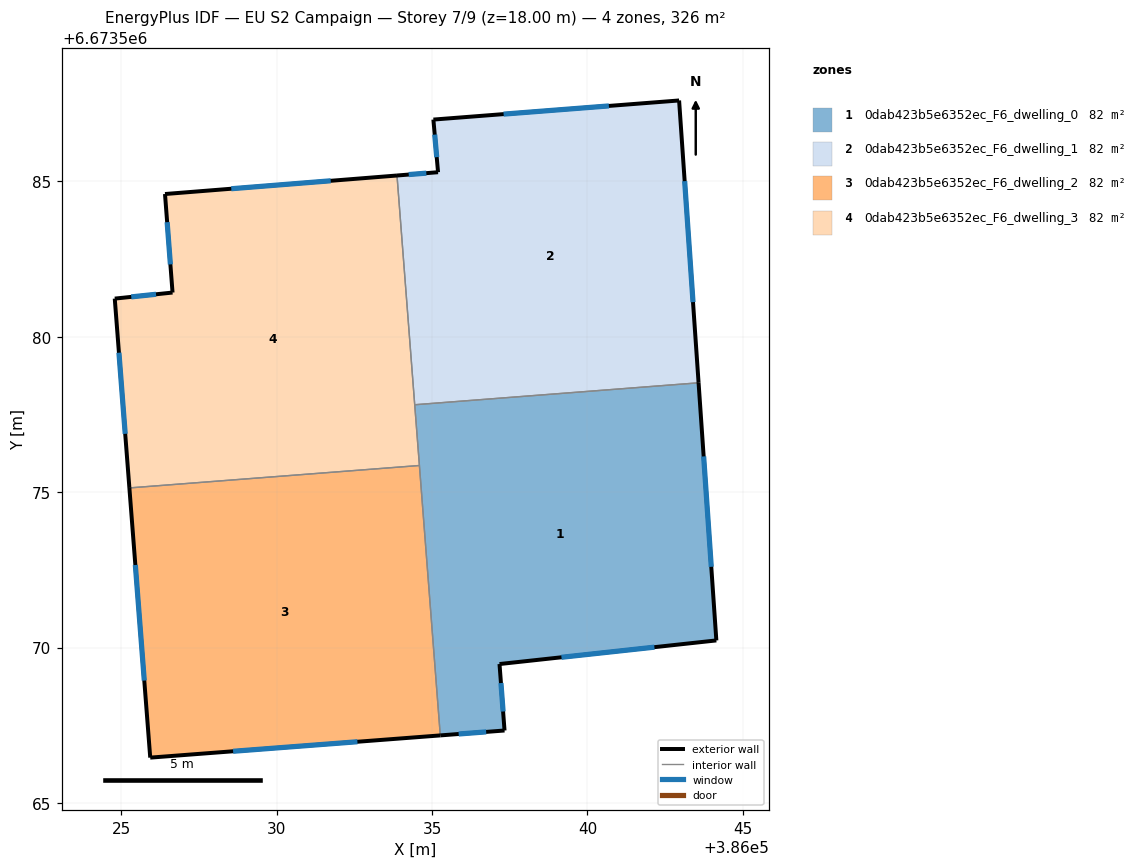
=== STOREY PLAN SPEC (per zone: floor XY polygon, exterior-wall plan segments, windows/doors) ===
zone 1: 0dab423b5e6352ec_F6_dwelling_0  (81.5 m²)
  floor: (386043.58, 6673578.52) (386044.15, 6673570.23) (386037.17, 6673569.47) (386037.33, 6673567.33) (386035.26, 6673567.17) (386034.44, 6673577.81)
  exterior wall: (386035.26, 6673567.17) – (386037.33, 6673567.33)  [2.1 m]
    window: (386035.85, 6673567.22) – (386036.74, 6673567.28)  [1.1 m²]
  exterior wall: (386044.15, 6673570.23) – (386043.58, 6673578.52)  [8.3 m]
    window: (386043.98, 6673572.60) – (386043.74, 6673576.15)  [4.6 m²]
  exterior wall: (386037.17, 6673569.47) – (386044.15, 6673570.23)  [7.0 m]
    window: (386039.16, 6673569.69) – (386042.15, 6673570.01)  [3.9 m²]
  exterior wall: (386037.33, 6673567.33) – (386037.17, 6673569.47)  [2.1 m]
    window: (386037.28, 6673567.94) – (386037.22, 6673568.86)  [1.2 m²]
  interior walls: 3
zone 2: 0dab423b5e6352ec_F6_dwelling_1  (81.5 m²)
  floor: (386042.95, 6673587.61) (386043.58, 6673578.52) (386034.44, 6673577.81) (386033.87, 6673585.19) (386035.19, 6673585.30) (386035.04, 6673586.99)
  exterior wall: (386035.19, 6673585.30) – (386033.87, 6673585.19)  [1.3 m]
    window: (386034.81, 6673585.27) – (386034.25, 6673585.22)  [0.7 m²]
  exterior wall: (386035.04, 6673586.99) – (386035.19, 6673585.30)  [1.7 m]
    window: (386035.08, 6673586.51) – (386035.15, 6673585.78)  [0.9 m²]
  exterior wall: (386042.95, 6673587.61) – (386035.04, 6673586.99)  [7.9 m]
    window: (386040.69, 6673587.43) – (386037.30, 6673587.17)  [4.4 m²]
  exterior wall: (386043.58, 6673578.52) – (386042.95, 6673587.61)  [9.1 m]
    window: (386043.40, 6673581.12) – (386043.13, 6673585.01)  [5.0 m²]
  interior walls: 2
zone 3: 0dab423b5e6352ec_F6_dwelling_2  (81.5 m²)
  floor: (386034.59, 6673575.86) (386035.26, 6673567.17) (386025.93, 6673566.46) (386025.26, 6673575.14)
  exterior wall: (386025.93, 6673566.46) – (386035.26, 6673567.17)  [9.4 m]
    window: (386028.60, 6673566.66) – (386032.60, 6673566.97)  [5.2 m²]
  exterior wall: (386025.26, 6673575.14) – (386025.93, 6673566.46)  [8.7 m]
    window: (386025.45, 6673572.66) – (386025.74, 6673568.94)  [4.8 m²]
  interior walls: 2
zone 4: 0dab423b5e6352ec_F6_dwelling_3  (81.5 m²)
  floor: (386033.87, 6673585.19) (386034.59, 6673575.86) (386025.26, 6673575.14) (386024.79, 6673581.23) (386026.65, 6673581.42) (386026.40, 6673584.60)
  exterior wall: (386024.79, 6673581.23) – (386025.26, 6673575.14)  [6.1 m]
    window: (386024.92, 6673579.49) – (386025.12, 6673576.88)  [3.4 m²]
  exterior wall: (386026.65, 6673581.42) – (386024.79, 6673581.23)  [1.9 m]
    window: (386026.11, 6673581.37) – (386025.32, 6673581.29)  [1.0 m²]
  exterior wall: (386026.40, 6673584.60) – (386026.65, 6673581.42)  [3.2 m]
    window: (386026.47, 6673583.69) – (386026.58, 6673582.33)  [1.8 m²]
  exterior wall: (386033.87, 6673585.19) – (386026.40, 6673584.60)  [7.5 m]
    window: (386031.74, 6673585.02) – (386028.54, 6673584.77)  [4.1 m²]
  interior walls: 3

=== DERIVED (storey summary) ===
Building: EU S2 Campaign
Storey: 7 of 9  (floor level z = 18.00 m)
Storey gross floor area: 326.2 m²
Zones on this storey: 4
  - 0dab423b5e6352ec_F6_dwelling_0: floor 81.5 m²; exterior wall 19.6 m (58.7 m²); 4 window(s) 10.8 m²; WWR 18.4%
  - 0dab423b5e6352ec_F6_dwelling_1: floor 81.5 m²; exterior wall 20.1 m (60.2 m²); 4 window(s) 11.1 m²; WWR 18.4%
  - 0dab423b5e6352ec_F6_dwelling_2: floor 81.5 m²; exterior wall 18.1 m (54.2 m²); 2 window(s) 10.0 m²; WWR 18.4%
  - 0dab423b5e6352ec_F6_dwelling_3: floor 81.5 m²; exterior wall 18.7 m (56.0 m²); 4 window(s) 10.3 m²; WWR 18.4%
Zone adjacency (shared interzone walls):
  - 0dab423b5e6352ec_F6_dwelling_0 ↔ 0dab423b5e6352ec_F6_dwelling_1
  - 0dab423b5e6352ec_F6_dwelling_0 ↔ 0dab423b5e6352ec_F6_dwelling_2
  - 0dab423b5e6352ec_F6_dwelling_0 ↔ 0dab423b5e6352ec_F6_dwelling_3
  - 0dab423b5e6352ec_F6_dwelling_1 ↔ 0dab423b5e6352ec_F6_dwelling_3
  - 0dab423b5e6352ec_F6_dwelling_2 ↔ 0dab423b5e6352ec_F6_dwelling_3